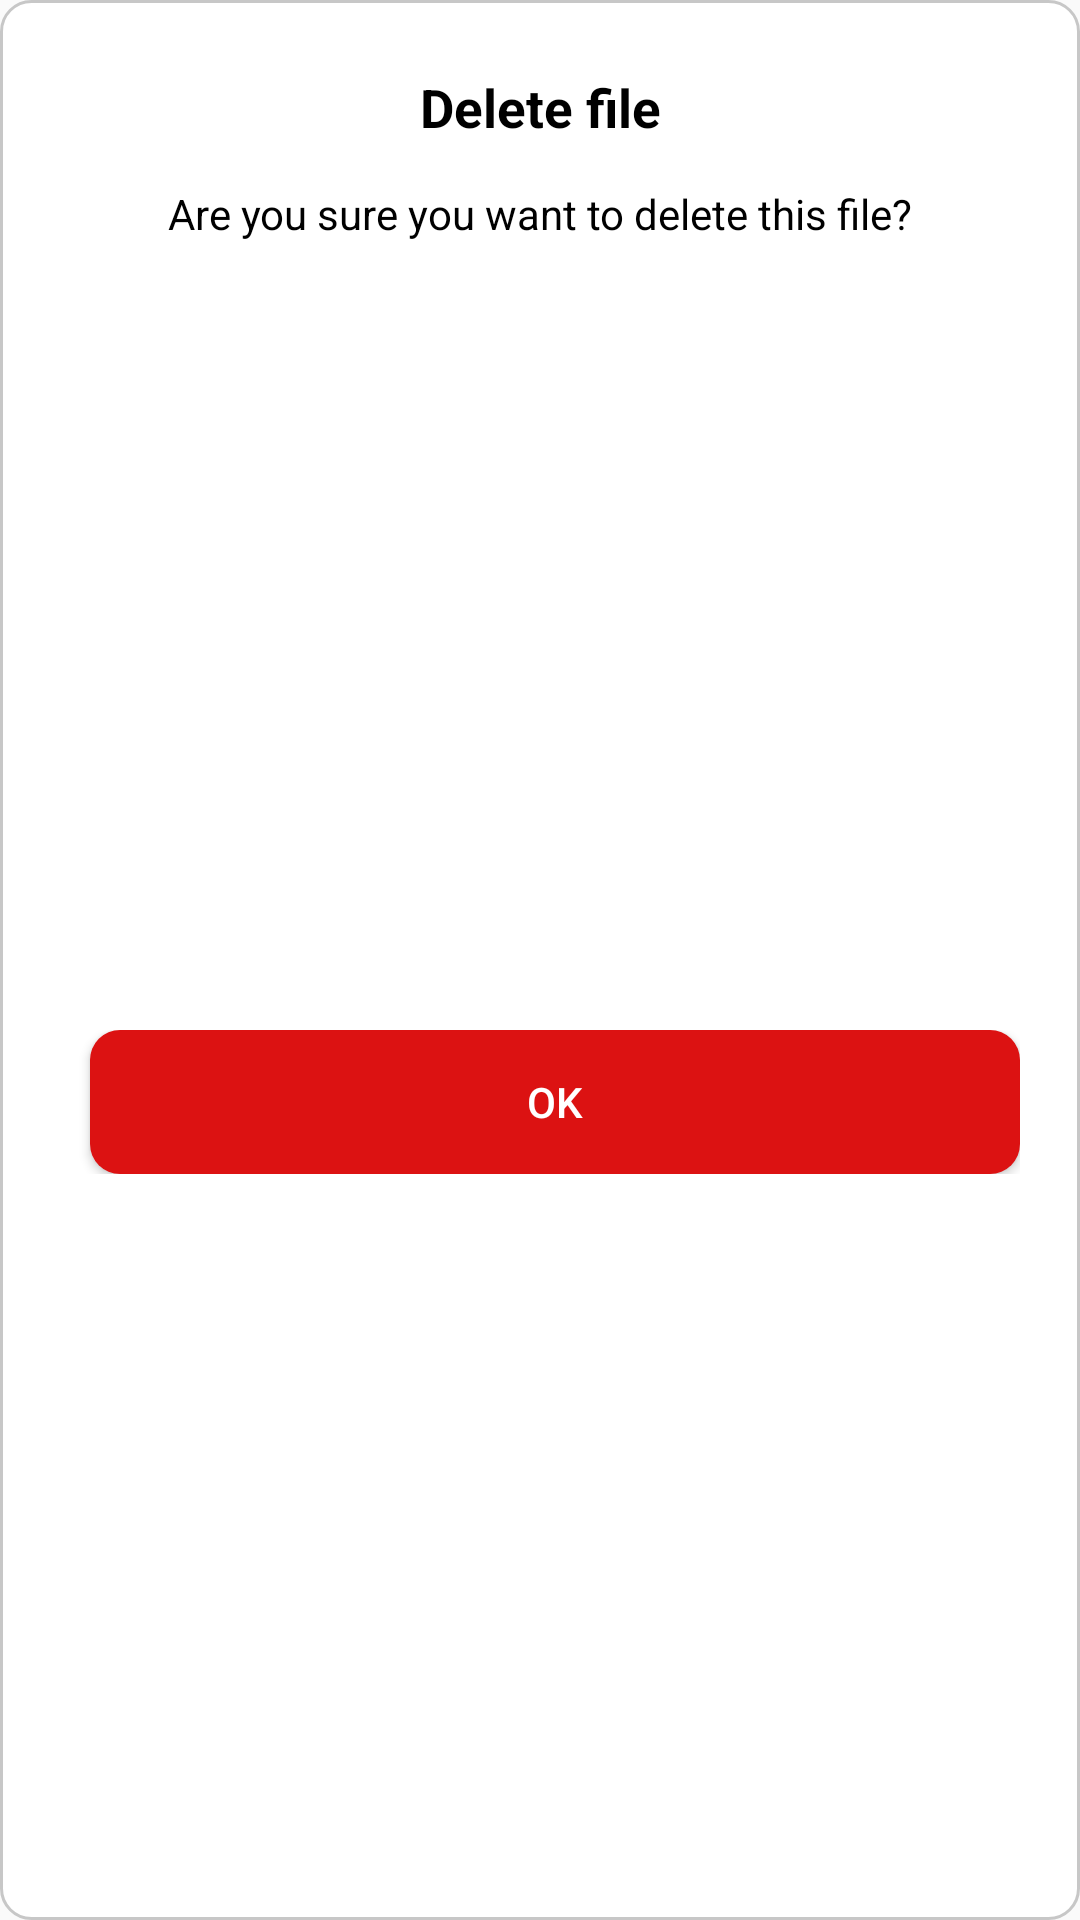

This screen was rendered from an Android layout file. Write that file and the resources it references.
<!-- AndroidManifest.xml: application theme Theme.LightPdf -->
<!-- res/layout/dialog_notice.xml -->
<?xml version="1.0" encoding="utf-8"?>
<androidx.constraintlayout.widget.ConstraintLayout xmlns:android="http://schemas.android.com/apk/res/android"
    xmlns:app="http://schemas.android.com/apk/res-auto"
    android:layout_width="match_parent"
    android:background="@drawable/bg_dialog_common"
    android:layout_margin="16dp"
    android:layout_height="wrap_content"
    android:layout_gravity="center">

    <TextView
        android:id="@+id/title"
        android:layout_width="wrap_content"
        android:layout_height="wrap_content"
        android:layout_marginTop="24dp"
        android:gravity="center"
        android:text="@string/delete_file"
        android:textColor="@color/black"
        android:textStyle="bold"
        android:textSize="@dimen/title_first_component_text_size"
        app:layout_constraintEnd_toEndOf="parent"
        app:layout_constraintStart_toStartOf="parent"
        app:layout_constraintTop_toTopOf="parent" />

    <TextView
        android:id="@+id/question"
        android:layout_width="match_parent"
        android:layout_height="wrap_content"
        android:layout_marginTop="14dp"
        android:layout_marginStart="@dimen/common_margin_top"
        android:layout_marginEnd="@dimen/common_margin_top"
        android:gravity="center"
        android:textColor="@color/black"
        android:text="@string/delete_file_question"
        android:textSize="14sp"
        app:layout_constraintEnd_toEndOf="parent"
        app:layout_constraintStart_toStartOf="parent"
        app:layout_constraintTop_toBottomOf="@id/title" />

    <LinearLayout
        android:layout_width="match_parent"
        android:layout_height="wrap_content"
        app:layout_constraintTop_toBottomOf="@id/question"
        app:layout_constraintStart_toStartOf="parent"
        app:layout_constraintEnd_toEndOf="parent"
        app:layout_constraintBottom_toBottomOf="parent"
        android:layout_marginTop="30dp"
        android:layout_marginBottom="16dp"
        android:paddingStart="20dp"
        android:paddingEnd="20dp"
        android:orientation="horizontal">


        <androidx.appcompat.widget.AppCompatButton
            android:id="@+id/btn_yes"
            android:layout_width="0dp"
            android:layout_height="match_parent"
            android:layout_weight="1"
            style="@style/CommonButtonStyle"
            android:textAllCaps="true"
            android:layout_marginStart="@dimen/common_padding_big"
            android:text="@string/confirm_text"/>

    </LinearLayout>

</androidx.constraintlayout.widget.ConstraintLayout>
<!-- resources referenced by this layout -->
<resources>
  <color name="black">#FF000000</color>
  <dimen name="common_margin_top">20dp</dimen>
  <dimen name="common_padding_big">10dp</dimen>
  <dimen name="title_first_component_text_size">17.8sp</dimen>
  <!-- drawable bg_dialog_common (drawable) -->
  <?xml version="1.0" encoding="utf-8"?>
  <shape xmlns:android="http://schemas.android.com/apk/res/android" android:shape="rectangle">
  
      <corners android:radius="10dp"/>
      <solid android:color="@color/colorWhite"/>
      <stroke android:color="@color/gntGray" android:width="1dp"/>
  </shape>
  <string name="confirm_text">OK</string>
  <string name="delete_file">Delete file</string>
  <string name="delete_file_question">Are you sure you want to delete this file?</string>
  <style name="CommonButtonStyle">
          <item name="android:textSize">14sp</item>
          <item name="android:textColor">#fff</item>
          <item name="android:background">@drawable/bg_button_common</item>
          <item name="android:textAllCaps">false</item>
      </style>
  <style name="Theme.LightPdf" parent="Theme.AppCompat.Light.DarkActionBar">
          <item name="colorPrimary">@color/redTotally</item>
          <item name="android:statusBarColor">@color/redTotally</item>
  
          <item name="colorAccent">@color/blackHaft</item>
      </style>
  <color name="colorWhite">#FFFFFF</color>
  <color name="gntGray">#C7C7C7</color>
  <!-- drawable bg_button_common (drawable) -->
  <?xml version="1.0" encoding="utf-8"?>
  <shape xmlns:android="http://schemas.android.com/apk/res/android"
      android:shape="rectangle">
  
      <corners android:radius="10dp" />
      <solid android:color="@color/gntRed" />
  
  </shape>
  <color name="redTotally">#AF0E26</color>
  <color name="blackHaft">#4C4B4B</color>
  <color name="gntRed">#DC1212</color>
</resources>
